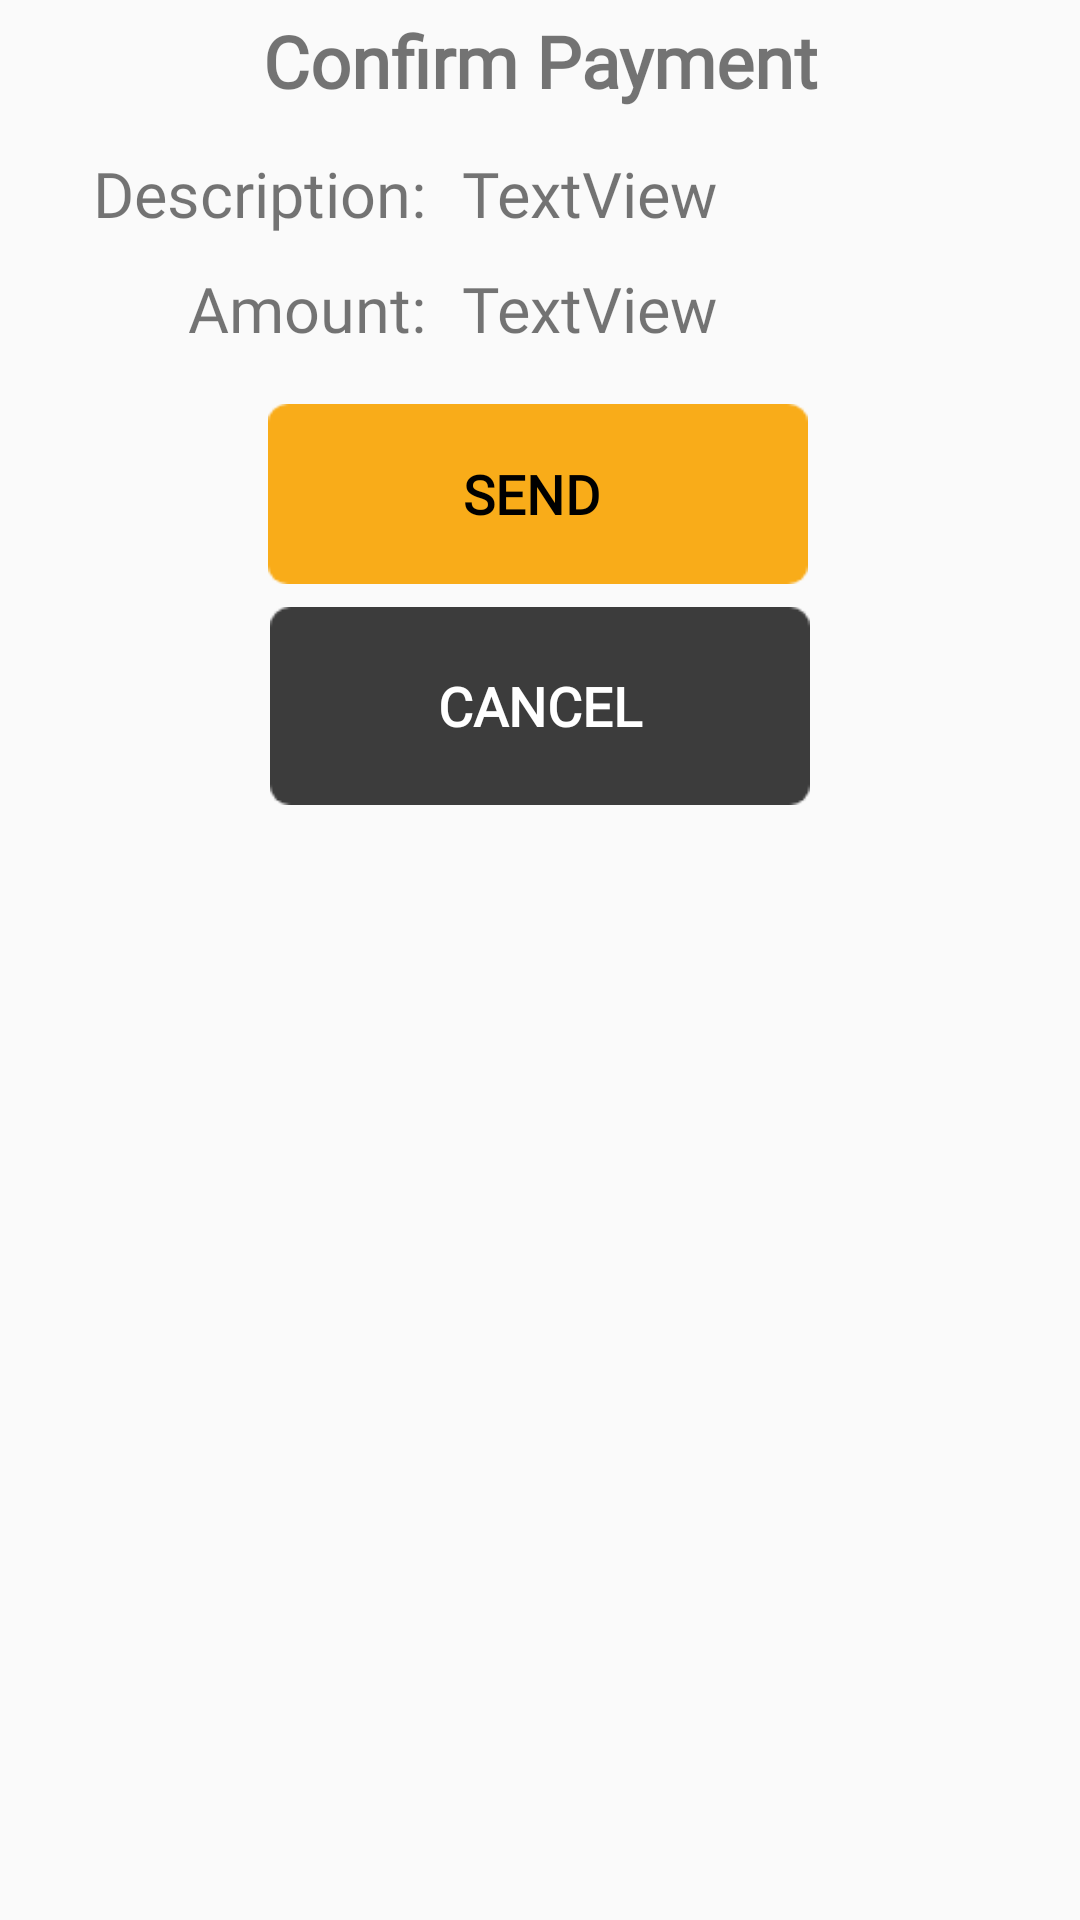

Write the Android layout XML for this screen, with the resource values it uses.
<!-- AndroidManifest.xml: application theme AppTheme -->
<!-- res/layout/parent_transaction_dialog.xml -->
<?xml version="1.0" encoding="utf-8"?>
<LinearLayout xmlns:android="http://schemas.android.com/apk/res/android"
    xmlns:app="http://schemas.android.com/apk/res-auto"
    xmlns:tools="http://schemas.android.com/tools"
    android:orientation="vertical" android:layout_width="match_parent"
    android:layout_height="match_parent">

    <TextView
        android:id="@+id/textView"
        android:layout_width="match_parent"
        android:layout_height="wrap_content"
        android:layout_margin="4dp"
        android:fontFamily="@font/arial"
        android:gravity="center"
        android:text="Confirm Payment"
        android:textSize="24dp"
        android:textStyle="bold" />

    <Space
        android:layout_width="match_parent"
        android:layout_height="10dp" />

    <LinearLayout
        android:id="@+id/linearLayout3"
        android:layout_width="match_parent"
        android:layout_height="wrap_content"
        android:orientation="horizontal">

        <TextView
            android:id="@+id/textView2"
            android:layout_width="0dp"
            android:layout_height="match_parent"
            android:layout_weight="0.75"
            android:fontFamily="@font/helvetica"
            android:paddingEnd="12dp"
            android:text="   Description:"
            android:textAlignment="textEnd"
            android:textSize="21dp" />

        <TextView
            android:id="@+id/txtDescription"
            android:layout_width="0dp"
            android:layout_height="match_parent"
            android:layout_weight="1"
            android:fontFamily="@font/helvetica"
            android:text="TextView"
            android:textSize="21dp" />

    </LinearLayout>

    <Space
        android:layout_width="match_parent"
        android:layout_height="10dp" />

    <LinearLayout
        android:layout_width="match_parent"
        android:layout_height="wrap_content"
        android:orientation="horizontal">

        <TextView
            android:id="@+id/textView3"
            android:layout_width="0dp"
            android:layout_height="match_parent"
            android:layout_weight="0.75"
            android:fontFamily="@font/helvetica"
            android:paddingRight="12dp"
            android:text="   Amount:"
            android:textAlignment="textEnd"
            android:textSize="21dp" />

        <TextView
            android:id="@+id/txtAmount"
            android:layout_width="0dp"
            android:layout_height="wrap_content"
            android:layout_weight="1"
            android:fontFamily="@font/helvetica"
            android:text="TextView"
            android:textSize="21dp" />

    </LinearLayout>

    <androidx.constraintlayout.widget.ConstraintLayout
        android:layout_width="match_parent"
        android:layout_height="160dp">

        <Button
            android:id="@+id/btnSend"
            android:layout_width="180dp"
            android:layout_height="60dp"
            android:layout_margin="4dp"
            android:background="@drawable/buttonyellowbig"
            android:fontFamily="@font/helvetica"
            android:text="Send "
            android:textColor="#000000"
            android:textSize="18sp"
            android:textStyle="bold"
            app:layout_constraintBottom_toBottomOf="parent"
            app:layout_constraintEnd_toEndOf="parent"
            app:layout_constraintHorizontal_bias="0.497"
            app:layout_constraintStart_toStartOf="parent"
            app:layout_constraintTop_toTopOf="parent"
            app:layout_constraintVertical_bias="0.149" />

        <Button
            android:id="@+id/btnCancel"
            android:layout_width="180dp"
            android:layout_height="66dp"
            android:layout_margin="4dp"
            android:background="@drawable/bigdarkbuton"
            android:fontFamily="@font/helvetica"
            android:text="@android:string/cancel"
            android:textColor="#FFFFFF"
            android:textSize="18sp"
            android:textStyle="bold"
            app:layout_constraintBottom_toBottomOf="parent"
            app:layout_constraintEnd_toEndOf="parent"
            app:layout_constraintStart_toStartOf="parent"
            app:layout_constraintTop_toTopOf="parent"
            app:layout_constraintVertical_bias="0.946" />
    </androidx.constraintlayout.widget.ConstraintLayout>

</LinearLayout>
<!-- resources referenced by this layout -->
<resources>
  <!-- drawable bigdarkbuton: png bitmap (drawable-hdpi, 1171 bytes) -->
  <!-- drawable buttonyellowbig: png bitmap (drawable-ldpi, 1194 bytes) -->
  <style name="AppTheme" parent="Theme.AppCompat.Light.NoActionBar">
          
          <item name="colorPrimary">@color/colorPrimary</item>
          <item name="colorPrimaryDark">@color/colorPrimaryDark</item>
          <item name="colorAccent">@color/colorAccent</item>
      </style>
  <color name="colorPrimary">#4CBB17</color>
  <color name="colorPrimaryDark">#276E07</color>
  <color name="colorAccent">#F9AC19</color>
</resources>
